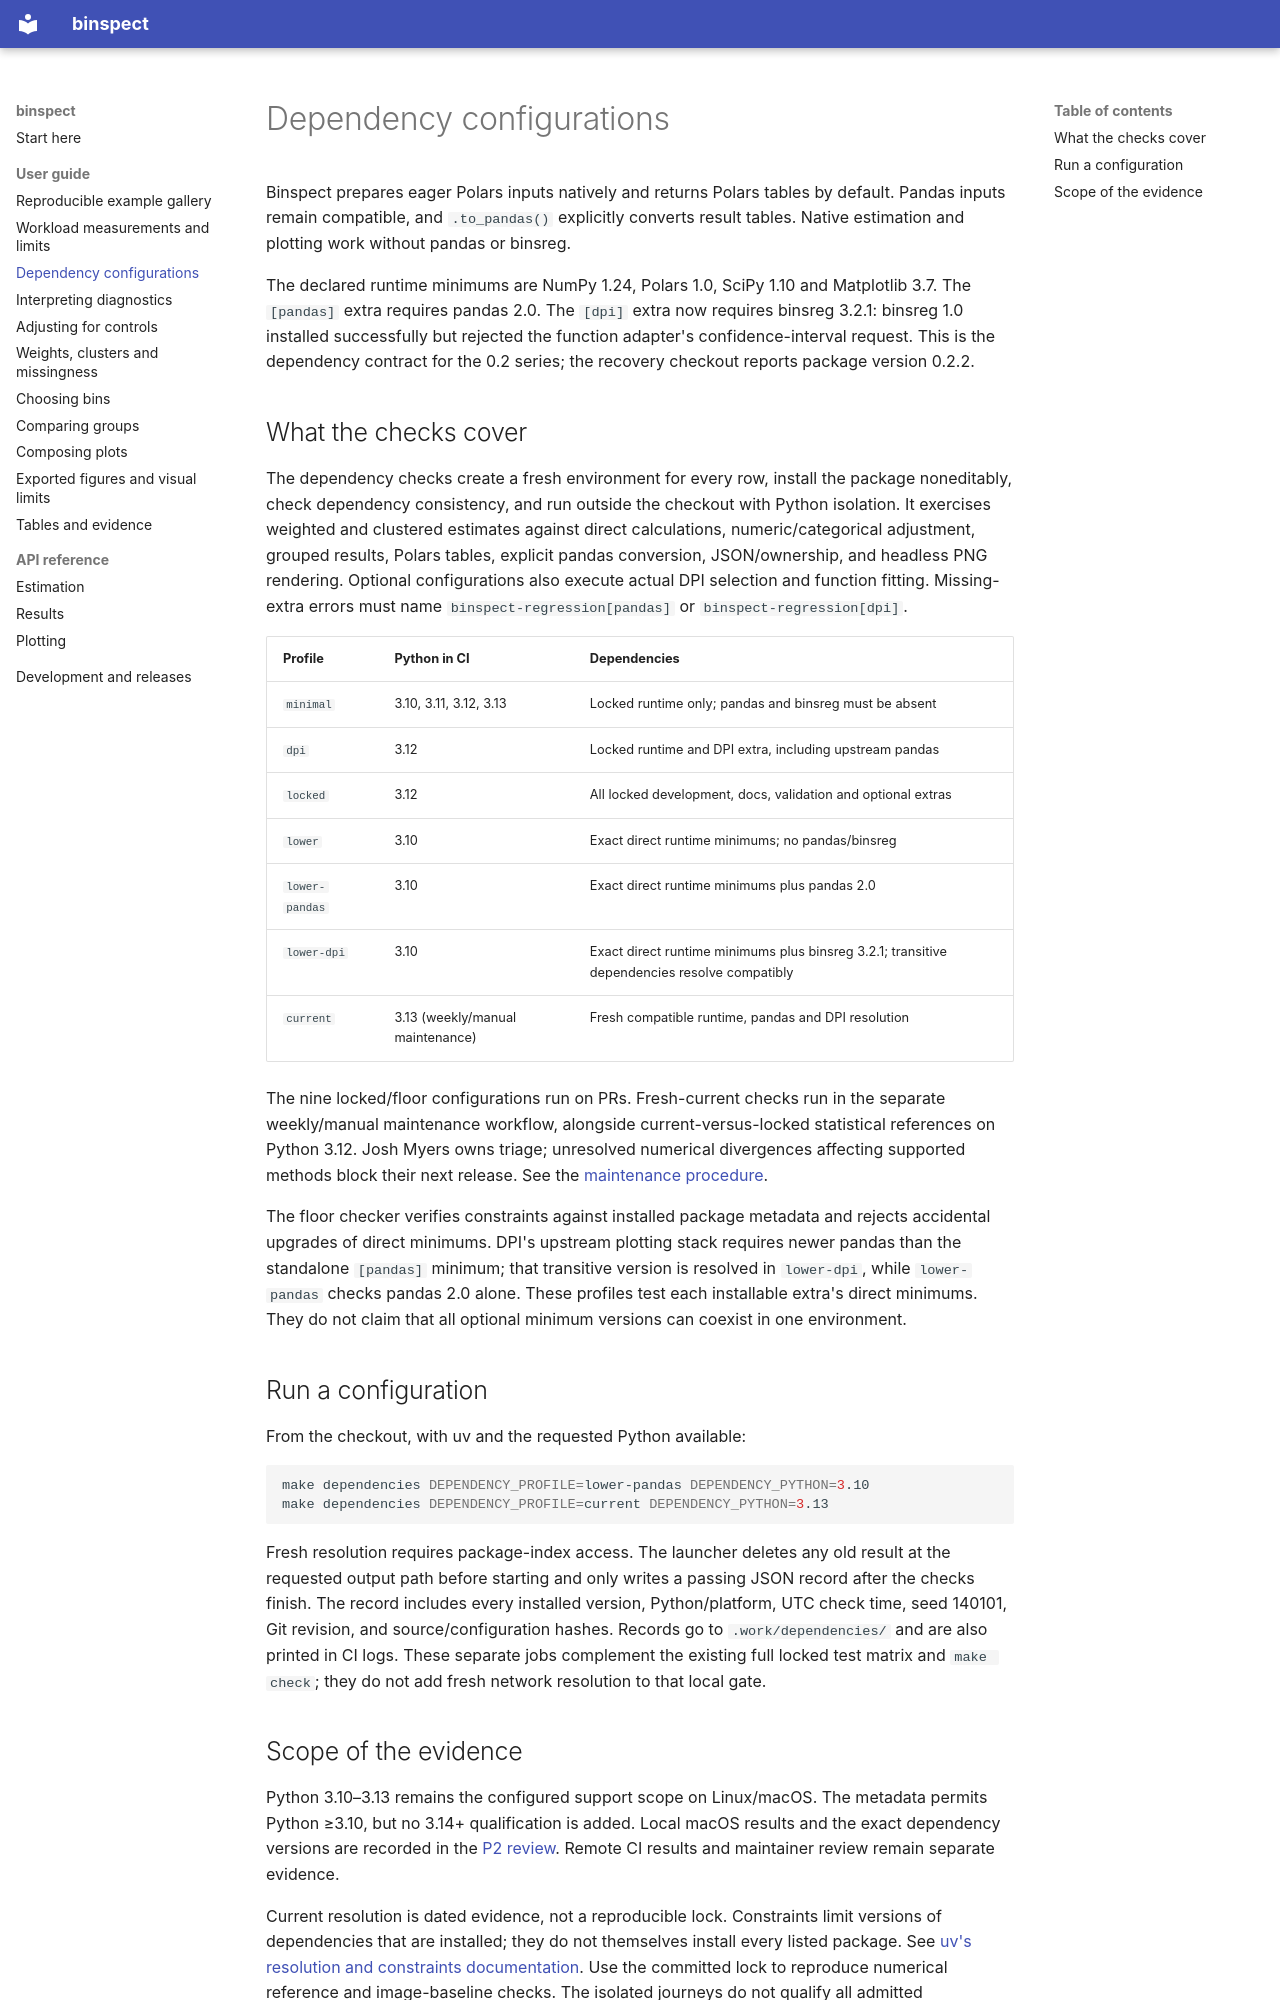

repository: joshuamyers22/binspect · page: guide/dependencies/index.html · generator: mkdocs

# Dependency configurations

Binspect prepares eager Polars inputs natively and returns Polars tables by
default. Pandas inputs remain compatible, and `.to_pandas()` explicitly converts
result tables. Native estimation and plotting work without pandas or binsreg.

The declared runtime minimums are NumPy 1.24, Polars 1.0, SciPy 1.10 and
Matplotlib 3.7. The `[pandas]` extra requires pandas 2.0. The `[dpi]` extra now
requires binsreg 3.2.1: binsreg 1.0 installed successfully but rejected the function
adapter's confidence-interval request. This is the dependency contract for the 0.2
series; the recovery checkout reports package version 0.2.2.

## What the checks cover

The dependency checks create a fresh environment for every row, install the
package noneditably, check dependency consistency, and run outside the checkout
with Python isolation. It exercises weighted and clustered estimates against
direct calculations, numeric/categorical adjustment, grouped results, Polars
tables, explicit pandas conversion, JSON/ownership, and headless PNG rendering.
Optional configurations also execute actual DPI selection and function fitting.
Missing-extra errors must name `binspect-regression[pandas]` or
`binspect-regression[dpi]`.

| Profile | Python in CI | Dependencies |
|---|---|---|
| `minimal` | 3.10, 3.11, 3.12, 3.13 | Locked runtime only; pandas and binsreg must be absent |
| `dpi` | 3.12 | Locked runtime and DPI extra, including upstream pandas |
| `locked` | 3.12 | All locked development, docs, validation and optional extras |
| `lower` | 3.10 | Exact direct runtime minimums; no pandas/binsreg |
| `lower-pandas` | 3.10 | Exact direct runtime minimums plus pandas 2.0 |
| `lower-dpi` | 3.10 | Exact direct runtime minimums plus binsreg 3.2.1; transitive dependencies resolve compatibly |
| `current` | 3.13 (weekly/manual maintenance) | Fresh compatible runtime, pandas and DPI resolution |

The nine locked/floor configurations run on PRs. Fresh-current checks run in the
separate weekly/manual maintenance workflow, alongside current-versus-locked
statistical references on Python 3.12. Josh Myers owns triage; unresolved numerical
divergences affecting supported methods block their next release. See the
[maintenance procedure](https://github.com/joshuamyers22/binspect/blob/main/docs/MAINTENANCE.md).

The floor checker verifies constraints against installed package metadata and
rejects accidental upgrades of direct minimums. DPI's upstream plotting stack
requires newer pandas than the standalone `[pandas]` minimum; that transitive
version is resolved in `lower-dpi`, while `lower-pandas` checks pandas 2.0 alone.
These profiles test each installable extra's direct minimums. They do not claim
that all optional minimum versions can coexist in one environment.

## Run a configuration

From the checkout, with uv and the requested Python available:

```sh
make dependencies DEPENDENCY_PROFILE=lower-pandas DEPENDENCY_PYTHON=3.10
make dependencies DEPENDENCY_PROFILE=current DEPENDENCY_PYTHON=3.13
```

Fresh resolution requires package-index access. The launcher deletes any old
result at the requested output path before starting and only writes a passing
JSON record after the checks finish. The record includes every installed version,
Python/platform, UTC check time, seed 140101, Git revision, and source/configuration
hashes. Records go to `.work/dependencies/` and are also printed in CI logs.
These separate jobs complement the existing full locked test matrix and
`make check`; they do not add fresh network resolution to that local gate.
